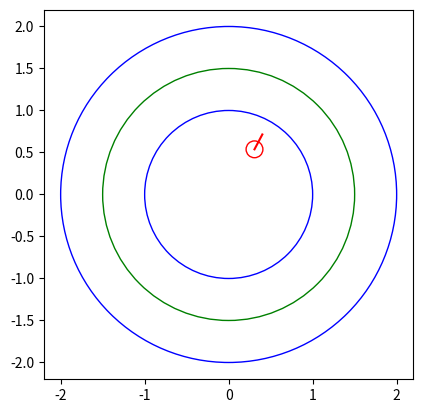

The matplotlib source for this figure:
import math
import random
import matplotlib.pyplot as plt


plt.ion()
for i in range(10):
    plt.clf()
    circle_small = plt.Circle((0, 0), radius=1, color='b', fill=False)
    plt.gca().add_patch(circle_small)
    circle_large = plt.Circle((0, 0), radius=2, color='b', fill=False)
    plt.gca().add_patch(circle_large)
    circle_center = plt.Circle((0, 0), radius=1.5, color='g', fill=False)
    plt.gca().add_patch(circle_center)
    x, y, angle = random.random(), random.random(), random.random() * math.pi
    agent = plt.Circle((x, y), radius=0.1, color='r', fill=False)
    plt.gca().add_patch(agent)
    plt.plot([x, x + math.cos(angle) * 0.2], [y, y + math.sin(angle) * 0.2], linestyle='-', color='r')
    plt.axis('scaled')
    plt.show()
    plt.pause(0.001)
    print("step: %d" % i)
plt.ioff()
plt.show()
